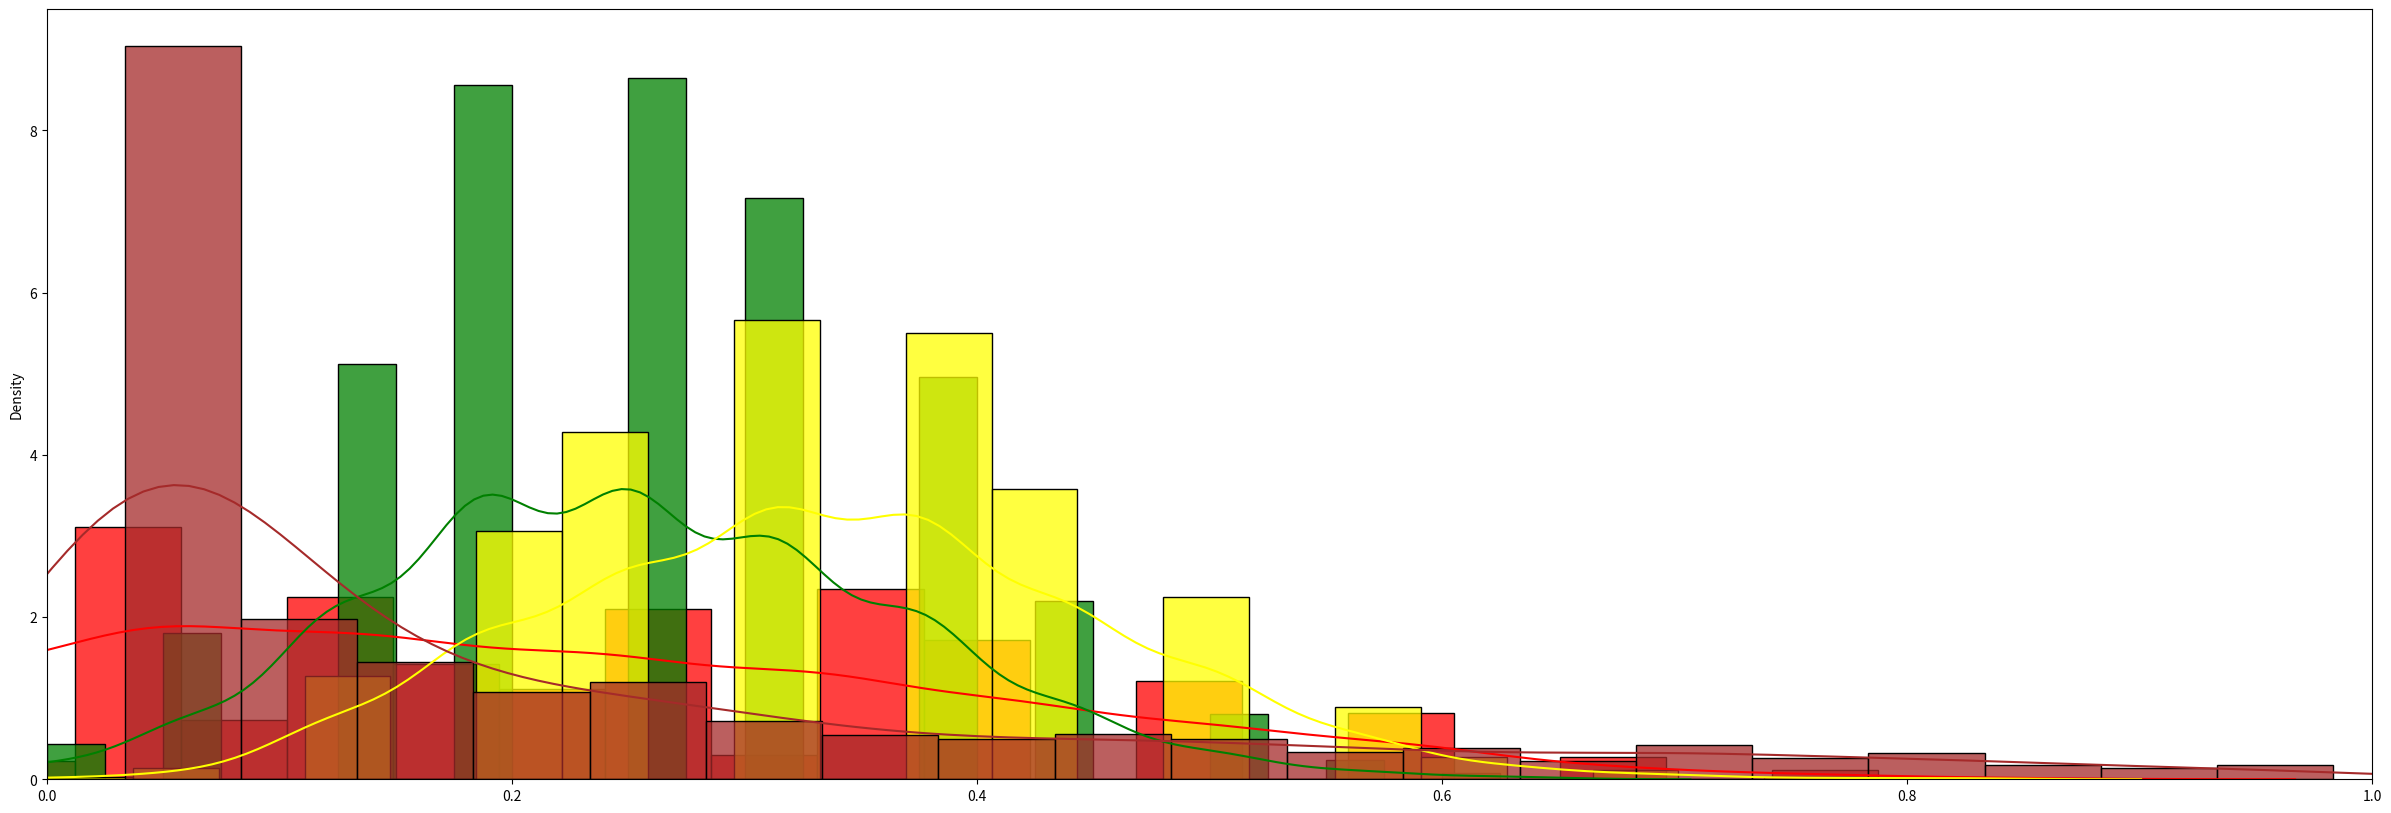

Source code (Python):
#!/usr/bin/env python3
# -*- coding: utf-8 -*-
"""
Created on Wed Feb  9 19:18:53 2022

[redacted]
"""

import numpy as np
import random
import seaborn as sns
import matplotlib.pyplot as plt



nPermut = 1000
# # %% Sorting task distances
# Sortingresult = []
# for res in range(nPermut):
#     sort = np.zeros((1,5))
#     for i in range(1):
#         l = list(range(1,6))
#         #l = [5,4,3,2,1]
#         random.shuffle(l)
#         sort[i,:] = l
    
#         correct = [range(1,6)] 
#         dists = abs(sort - correct)
#         sumdists = dists.sum(axis = 1) 
#         sumdists = 12 - sumdists
#         Sortingresult.append(sumdists.sum())

# print(max(Sortingresult ))
# Sortingresult = np.array(Sortingresult) / 12

fig, ax = plt.subplots(figsize = (30, 10))
# sns.kdeplot(Sortingresult, label = "Sorting one distance", ax = ax, color = "purple")
# sns.histplot(Sortingresult,   stat="density", ax = ax, color = "purple")
# ax.set_xlim(0,1)

# sort = np.zeros((nPermut,5))
# for i in range(nPermut):
#     l = list(range(1,6))
#     #l = [5,4,3,2,1]
#     random.shuffle(l)
#     sort[i,:] = l

# correct = [range(1,6)] 
# dists = abs(sort - correct)
# sumdists = dists.sum(axis = 1) 
# sumdists = 12 - sumdists
# print(max(sumdists ))
# sumdists = sumdists / max(sumdists 
#
# sns.kdeplot(sumdists.flatten())
# sns.histplot(sumdists .flatten(),   stat="density")

# %% Sorting task distances two tests

Sortingresult = []
for res in range(nPermut):
    sort = np.zeros((2,5))
    for i in range(2):
        l = list(range(1,6))
        #l = [5,4,3,2,1]
        random.shuffle(l)
        sort[i,:] = l
    
        correct = [range(1,6)] 
        dists = abs(sort - correct)
        sumdists = dists.sum(axis = 1) 
        sumdists = 12 -  sumdists
        Sortingresult.append(sumdists.sum())

print(max(Sortingresult ))
Sortingresult = np.array(Sortingresult) / 24

#fig, ax = plt.subplots(figsize = (30, 10))
sns.kdeplot(Sortingresult, label = "Sorting twp distances", ax = ax, color = "red")
sns.histplot(Sortingresult,   stat="density", ax = ax, color = "red")
ax.set_xlim(0,1)

# # %% Sorting task only completely correct

# Sortingresult = []
# for res in range(nPermut):
#     sort = np.zeros((1,5))
#     for i in range(1):
#         l = list(range(1,6))
#         #l = [5,4,3,2,1]
#         random.shuffle(l)
#         sort[i,:] = l
    
#         correct = [range(1,6)] 
#         dists = abs(sort - correct)
#         sumhits = (dists == 0).sum() 
#         Sortingresult.append(sumhits)

# print(max(Sortingresult ))
# Sortingresult = np.array(Sortingresult) / 5

# #fig, ax = plt.subplots(figsize = (30, 10))
# sns.kdeplot(Sortingresult, label = "Sorting twp distances", ax = ax, color = "grey")
# sns.histplot(Sortingresult,   stat="density", ax = ax, color = "grey")
# ax.set_xlim(0,1)

# # %% Sorting task only completely correct two tests

# Sortingresult = []
# for res in range(nPermut):
#     sort = np.zeros((2,5))
#     for i in range(2):
#         l = list(range(1,6))
#         #l = [5,4,3,2,1]
#         random.shuffle(l)
#         sort[i,:] = l
    
#         correct = [range(1,6)] 
#         dists = abs(sort - correct)
#         sumhits = (dists == 0).sum() 
#         Sortingresult.append(sumhits)

# print(max(Sortingresult ))
# Sortingresult = np.array(Sortingresult) / 10

# #fig, ax = plt.subplots(figsize = (30, 10))
# sns.kdeplot(Sortingresult, label = "Sorting twp distances", ax = ax, color = "black")
# sns.histplot(Sortingresult,   stat="density", ax = ax, color = "black")
# ax.set_xlim(0,1)

# %% Odor identifictaion

IDresult = []
for res in range(nPermut):
    correct = np.zeros((16,4))
    for i in range(16):
        l = [1, 0, 0, 0]
        random.shuffle(l)
        correct[i,:] = l
    sumcorrect = 0
    for i in range(16):
        np.random.seed(res+i)
        sumcorrect += correct[i,np.random.randint(4)]
    IDresult.append(sumcorrect)

print(max(IDresult ))
IDresult = np.array(IDresult) / 16

#fig, ax = plt.subplots(figsize = (30, 10))
sns.kdeplot(IDresult, label = "Odor identifictaion", ax = ax, color = "green")
sns.histplot(IDresult,   stat="density", ax = ax, color = "green")
ax.set_xlim(0,1)

# %% Odor discrimination

Discrresult = []
for res in range(nPermut):
    correct = np.zeros((16,3))
    for i in range(16):
        l = [1, 0, 0]
        random.shuffle(l)
        correct[i,:] = l
    sumcorrect = 0
    for i in range(16):
        np.random.seed(res+i)
        sumcorrect += correct[i,np.random.randint(3)]
    Discrresult.append(sumcorrect)

print(max(Discrresult ))
Discrresult = np.array(Discrresult) / 16

#fig, ax = plt.subplots(figsize = (30, 10))
sns.kdeplot(Discrresult, label = "Odor discrimination", ax = ax, color = "yellow")
sns.histplot(Discrresult,   stat="density", ax = ax, color = "yellow")
ax.set_xlim(0,1)


#%% Odor threshold staircase
def ct1t2():
    t1 = [1, 0, 0]
    random.shuffle(t1)
    t2 = [1, 0, 0]
    random.shuffle(t2)
    t1t2 = t1[np.random.randint(3)] + t2[np.random.randint(3)]
    return(t1t2)

def up(Thr):
    while ct1t2() == 2:
        Thr += 1
    return(Thr)

def down(Thr):
    while ct1t2() < 2:
        Thr -= 1
    return(Thr)

Thresresult = []
for res in range(nPermut):
        
    turn = []
    Thr = 16
    for i in range(4):
        Thr = down(Thr)
        Thr = Thr if Thr >= 1 else 1
        turn.append(Thr)
        Thr = up(Thr)
        Thr += 1
        Thr = Thr if Thr <= 16 else 16
        turn.append(Thr)
    Thresresult.append(np.array(turn[3:7]).mean() )    

Thresresult = (np.array(Thresresult)  - 1) / 15


#fig, ax = plt.subplots(figsize = (30, 10))
sns.kdeplot(Thresresult, label = "Olfactory threshold", ax = ax, color = "brown")
sns.histplot(Thresresult,   stat="density", ax = ax, color = "brown")
ax.set_xlim(0,1)
